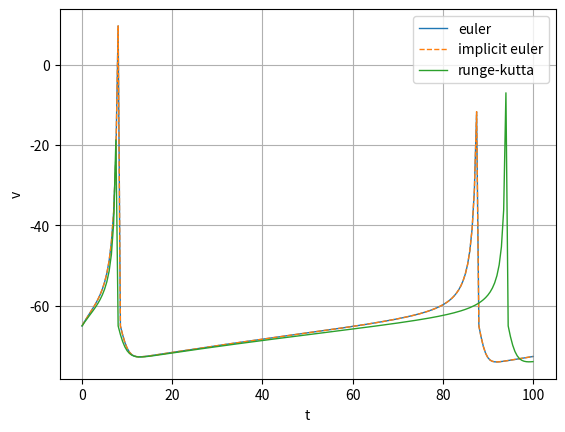
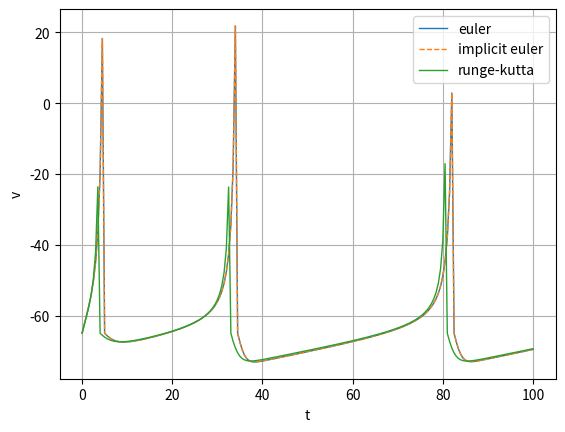
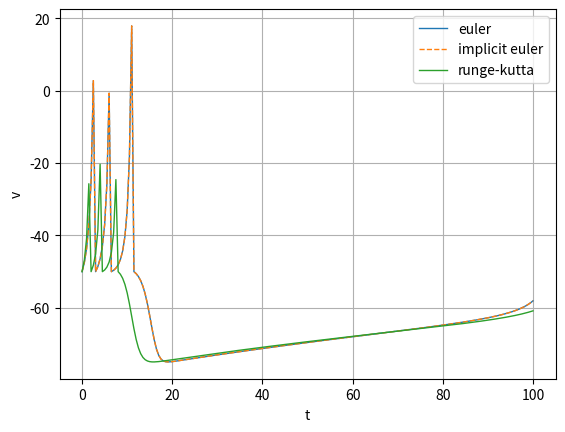
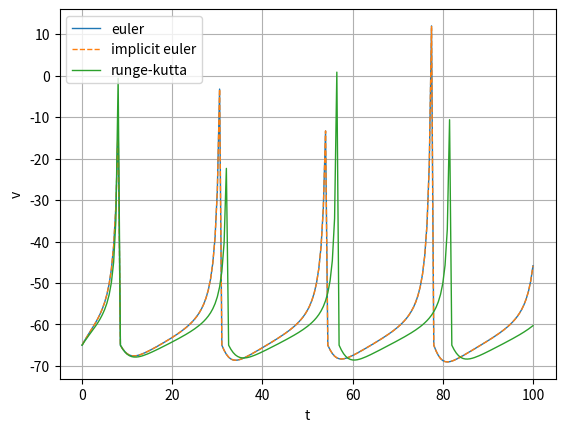

These figures' Python source, in order:
import numpy as np
import scipy
from scipy.optimize import fsolve
import matplotlib.pyplot as plt

I = 5


def f_1(v, u):
    return 0.04 * v * v + 5 * v + 140 - u + I


def f_2(v, u, mode):
    return mode[0] * (mode[1] * v - u)


def euler(t_0, t_n, f, h, mode):
    m = int((t_n - t_0) / h)

    v = [mode[2]]
    u = [mode[1] * v[0]]

    for i in range(m):
        v.append(v[i] + h * f[0](v[i], u[i]))
        u.append(u[i] + h * f[1](v[i], u[i], mode))

        if v[i + 1] >= 30:
            v[i + 1] = mode[2]
            u[i + 1] += mode[3]

    result = [v, u]

    return result


def implicit_euler_for_v(v, v_i, u_i, f, h):
    return v - v_i - h * f[0](v_i, u_i)


def implicit_euler_for_u(u, v_i, u_i, f, h, mode):
    return u - u_i - h * f[1](v_i, u_i, mode)


def implicit_euler(t_0, t_n, f, h, mode):
    m = int((t_n - t_0) / h)

    v = [mode[2]]
    u = [mode[1] * v[0]]

    for i in range(m):
        v.append(scipy.optimize.fsolve(implicit_euler_for_v, v[i], args=(v[i], u[i], f, h))[0])
        u.append(scipy.optimize.fsolve(implicit_euler_for_u, u[i], args=(v[i], u[i], f, h, mode))[0])

        if v[i + 1] >= 30:
            v[i + 1] = mode[2]
            u[i + 1] += mode[3]

    result = [v, u]

    return result


def runge_kutta(t_0, t_n, f, h, mode):
    m = int((t_n - t_0) / h)

    v = [mode[2]]
    u = [mode[1] * v[0]]

    for i in range(m):
        k_v1 = h * f[0](v[i], u[i])
        k_u1 = h * f[1](v[i], u[i], mode)

        k_v2 = h * f[0](v[i] + (k_v1 / 2), u[i] + (h / 2))
        k_u2 = h * f[1](v[i] + (h / 2), u[i] + (k_u1 / 2), mode)

        k_v3 = h * f[0](v[i] + (k_v2 / 2), u[i] + (h / 2))
        k_u3 = h * f[1](v[i] + (h / 2), u[i] + (k_u2 / 2), mode)

        k_v4 = h * f[0](v[i] + k_v3, u[i] + h)
        k_u4 = h * f[1](v[i] + h, u[i] + k_u3, mode)

        v.append(v[i] + (1 / 6) * (k_v1 + 2 * k_v2 + 2 * k_v3 + k_v4))
        u.append(u[i] + (1 / 6) * (k_u1 + 2 * k_u2 + 2 * k_u3 + k_u4))

        if v[i + 1] >= 30:
            v[i + 1] = mode[2]
            u[i + 1] += mode[3]

    result = [v, u]

    return result


h = 0.5
t_0 = 0
t_n = 100

modeTS = [0.02, 0.2, -65, 6]
modePS = [0.02, 0.25, -65, 6]
modeC = [0.02, 0.2, -50, 2]
modeFS = [0.1, 0.2, -65, 2]
modes = [modeTS, modePS, modeC, modeFS]

f = [f_1, f_2]
t = np.linspace(t_0, t_n, int((t_n - t_0) / h) + 1)

for i in range(4):
    v_1 = euler(t_0, t_n, f, h, modes[i])[0]
    v_2 = implicit_euler(t_0, t_n, f, h, modes[i])[0]
    v_3 = runge_kutta(t_0, t_n, f, h, modes[i])[0]

    plt.figure(dpi=300)
    plt.xlabel('t')
    plt.ylabel('v')
    plt.grid()

    plt.plot(t, v_1, linewidth=1.0, label="euler", linestyle="-")
    plt.plot(t, v_2, linewidth=1.0, label="implicit euler", linestyle="--")
    plt.plot(t, v_3, linewidth=1.0, label="runge-kutta", linestyle="-")
    # plt.savefig('.\Figures\Trajectory.svg')
    plt.legend()

    plt.show()
